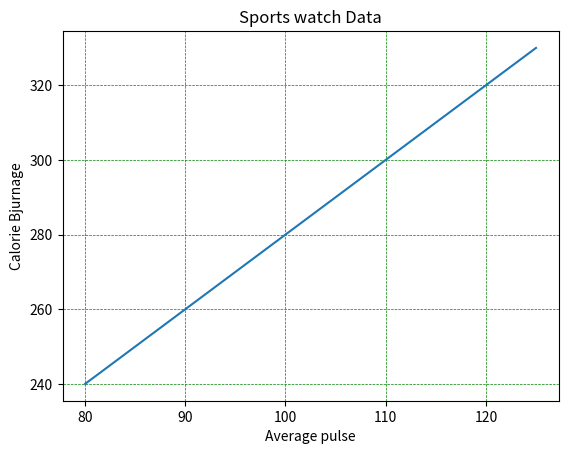

Python code for this plot:
import matplotlib.pyplot as mt
import numpy as np
x = np.array([80, 85, 90, 95, 100, 105, 110, 115, 120, 125])
y = np.array([240, 250, 260, 270, 280, 290, 300, 310, 320, 330])
mt.title("Sports watch Data")
mt.xlabel("Average pulse")
mt.ylabel("Calorie Bjurnage")
mt.plot(x,y)
#mt.grid(axis='x')
#mt.grid(axis='y')
mt.grid(color = 'green', linestyle = '--', linewidth = 0.5)
mt.show()
